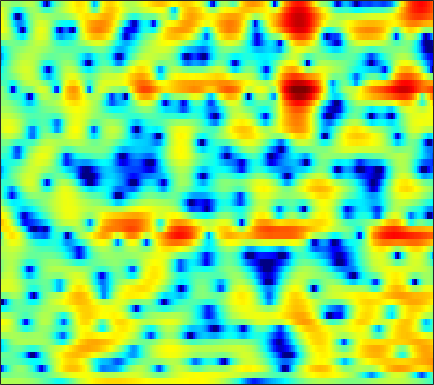

Data behind this chart, as committed beside it:
1.6371, 1.5774, 1.5333, 1.5081, 1.494, 1.4818, 1.473, 1.4656, 1.444, 1.3988, 1.3264, 1.2384, 1.0909, 0.90507, 0.74128, 0.49066, 0.19958, -0.053641, -0.42488, -0.83419, -1.2991, -1.671, -2.2068, -2.7613
-0.5654, -0.6173, -0.5747, -0.4376, -0.296, -0.09241, 0.08995, 0.1907, 0.2622, 0.2525, 0.1548, 0.0255, -0.2154, -0.5207, -0.7716, -1.122, -1.428, -1.599, -1.716, -1.672, -1.466, -1.223, -0.808, -0.3386
-13.73, -9.642, -5.904, -3.499, -2.212, -0.9715, -0.1336, 0.2757, 0.5725, 0.6081, 0.4205, 0.1238, -0.5007, -1.409, -2.324, -3.929, -6.191, -8.544, -12.81, -14.75, -10.15, -6.909, -3.668, -1.215
-1.375, -1.414, -1.37, -1.278, -1.216, -1.178, -1.251, -1.377, -1.656, -2.052, -2.514, -2.898, -3.439, -3.935, -4.232, -4.49, -4.54, -4.436, -4.064, -3.446, -2.615, -1.904, -0.8577, 0.2263
-0.7884, -0.8376, -0.869, -0.917, -0.9843, -1.162, -1.495, -1.861, -2.576, -3.604, -5.038, -6.49, -9.209, -13.44, -18.88, -22.39, -13.79, -10.14, -6.835, -4.448, -2.581, -1.407, -0.05344, 1.107
-6.095, -4.956, -3.561, -2.437, -1.789, -1.178, -0.8274, -0.7189, -0.7764, -1.036, -1.471, -1.883, -2.451, -2.921, -3.142, -3.16, -2.821, -2.387, -1.662, -0.8925, -0.1554, 0.3417, 0.9203, 1.417
-5.498, -4.173, -2.57, -1.277, -0.5158, 0.2481, 0.7792, 1.059, 1.295, 1.415, 1.45, 1.435, 1.393, 1.349, 1.312, 1.282, 1.272, 1.265, 1.246, 1.172, 1.011, 0.8114, 0.4083, -0.1829
0.7187, 0.8542, 1.05, 1.229, 1.331, 1.404, 1.389, 1.334, 1.215, 1.065, 0.9397, 0.8723, 0.8337, 0.8415, 0.8856, 0.9751, 1.05, 1.062, 1.013, 0.845, 0.5164, 0.1478, -0.5334, -1.491
3.225, 3.162, 2.983, 2.671, 2.336, 1.76, 1.008, 0.3196, -0.7606, -1.942, -3.038, -3.585, -3.676, -3.062, -2.335, -1.312, -0.4167, 0.1114, 0.5985, 0.8311, 0.8226, 0.6668, 0.2663, -0.3285
4.166, 4.072, 3.812, 3.381, 2.93, 2.121, 1.011, -0.0778, -1.992, -4.717, -8.809, -12.95, -13.19, -7.892, -5.009, -2.347, -0.5757, 0.3733, 1.245, 1.739, 1.899, 1.805, 1.397, 0.6562
1.537, 1.441, 1.307, 1.153, 0.9865, 0.6807, 0.2633, -0.1213, -0.699, -1.307, -1.795, -1.999, -1.978, -1.618, -1.186, -0.5, 0.1633, 0.6261, 1.133, 1.477, 1.644, 1.634, 1.432, 1.006
-4.19, -4.338, -3.953, -3.197, -2.584, -1.903, -1.421, -1.2, -1.063, -1.061, -1.134, -1.206, -1.26, -1.242, -1.16, -0.9462, -0.6187, -0.3056, 0.1378, 0.5787, 0.9759, 1.223, 1.478, 1.645
-17.44, -18.53, -10.08, -5.942, -4.036, -2.378, -1.391, -0.9841, -0.817, -0.9919, -1.478, -2.028, -2.903, -3.804, -4.333, -4.569, -4.051, -3.3, -2.117, -0.9492, 0.06753, 0.7191, 1.437, 2.002
-0.3044, -0.4345, -0.2293, 0.2418, 0.6213, 1.025, 1.204, 1.156, 0.8053, 0.09127, -1.054, -2.271, -4.599, -8.252, -12.89, -25.61, -12.62, -8.121, -4.571, -2.31, -0.8035, -0.0178, 0.6863, 1.103
3.091, 3.089, 3.087, 3.078, 3.046, 2.925, 2.662, 2.367, 1.837, 1.125, 0.252, -0.5045, -1.594, -2.635, -3.239, -3.608, -3.353, -2.898, -2.147, -1.458, -1.004, -0.8931, -1.11, -1.805
2.624, 2.845, 3.046, 3.107, 3.055, 2.845, 2.482, 2.1, 1.465, 0.7179, -0.08624, -0.6649, -1.331, -1.8, -1.967, -1.962, -1.751, -1.513, -1.152, -0.8649, -0.7494, -0.8293, -1.22, -2.025
0.973, 1.596, 2.174, 2.469, 2.498, 2.292, 1.808, 1.245, 0.2129, -1.148, -2.839, -4.246, -5.986, -6.835, -6.526, -5.24, -3.734, -2.684, -1.514, -0.6446, -0.04715, 0.2421, 0.4356, 0.4452
-0.3386, 0.5865, 1.425, 1.884, 2.004, 1.86, 1.365, 0.7579, -0.4104, -2.067, -4.409, -6.8, -11.18, -14.81, -12.34, -7.969, -4.937, -3.284, -1.657, -0.4923, 0.3466, 0.8042, 1.235, 1.511
0.0528, 0.6614, 1.263, 1.616, 1.728, 1.671, 1.38, 1.023, 0.3658, -0.4609, -1.381, -2.067, -2.805, -3.166, -3.135, -2.747, -2.116, -1.589, -0.9394, -0.3587, 0.108, 0.3802, 0.639, 0.7884
1.067, 1.328, 1.634, 1.838, 1.91, 1.899, 1.763, 1.579, 1.236, 0.8144, 0.3625, 0.02825, -0.3862, -0.7001, -0.8625, -0.9728, -0.9828, -0.9473, -0.865, -0.7553, -0.6643, -0.6182, -0.6019, -0.6586
1.613, 1.804, 2.087, 2.347, 2.485, 2.558, 2.501, 2.358, 2.063, 1.659, 1.175, 0.7847, 0.2494, -0.2693, -0.6266, -1.04, -1.373, -1.571, -1.734, -1.844, -1.908, -1.942, -1.998, -2.105
0.3185, 1.177, 2.276, 3.139, 3.576, 3.873, 3.859, 3.67, 3.214, 2.546, 1.697, 0.9757, -0.03157, -1.041, -1.761, -2.608, -3.266, -3.62, -3.929, -4.1, -4.061, -3.919, -3.641, -3.372
-2.266, 0.8871, 3.384, 4.726, 5.247, 5.445, 5.17, 4.72, 3.792, 2.554, 0.9846, -0.4054, -2.528, -4.962, -6.763, -8.578, -9.264, -9.331, -9.635, -10.28, -10.64, -9.963, -7.809, -5.537
5.22, 5.292, 5.379, 5.276, 4.991, 4.297, 3.258, 2.232, 0.5857, -1.348, -3.513, -5.343, -8.22, -12.1, -16.31, -23.16, -18.43, -15.52, -14.08, -14.78, -16.8, -15.7, -10.8, -6.753
6.548, 5.987, 5.141, 4.128, 3.199, 1.678, -0.2453, -2.018, -4.887, -8.376, -11.73, -13.13, -13.07, -12.36, -11.81, -11.12, -10.28, -9.606, -8.523, -7.551, -6.498, -5.592, -4.196, -2.719
5.256, 4.543, 3.481, 2.251, 1.204, -0.4304, -2.408, -4.182, -7.095, -10.81, -14.79, -15.77, -13.3, -10.68, -9.195, -7.598, -6.309, -5.458, -4.397, -3.452, -2.49, -1.779, -0.8436, 0.05565
2.787, 2.062, 1.04, -0.04585, -0.8786, -1.997, -3.114, -3.946, -4.953, -5.81, -6.333, -6.432, -6.18, -5.595, -5.026, -4.212, -3.392, -2.78, -2.031, -1.294, -0.589, -0.07311, 0.5932, 1.227
0.1084, -0.7405, -1.973, -3.188, -3.993, -4.736, -5.045, -5.008, -4.744, -4.336, -3.881, -3.514, -3.026, -2.518, -2.134, -1.648, -1.191, -0.8705, -0.4657, -0.04338, 0.3697, 0.6936, 1.147, 1.625
-1.874, -3.087, -5.249, -8.215, -11.04, -13.66, -11.26, -8.601, -5.839, -3.838, -2.383, -1.559, -0.7218, -0.1302, 0.1729, 0.4205, 0.5104, 0.4905, 0.4113, 0.3085, 0.2923, 0.3843, 0.6831, 1.171
-2.104, -2.891, -4.346, -6.288, -7.878, -8.881, -7.398, -5.484, -3.097, -1.203, 0.2127, 1.004, 1.747, 2.152, 2.245, 2.088, 1.596, 0.9961, -0.1178, -1.576, -3.04, -3.695, -3.34, -1.89
-3.115, -2.893, -2.672, -2.49, -2.287, -1.855, -1.173, -0.5233, 0.4027, 1.32, 2.097, 2.564, 2.975, 3.114, 3.024, 2.596, 1.754, 0.7874, -1.128, -4.056, -8.943, -14.56, -11.81, -5.959
-6.612, -5.322, -3.928, -2.804, -2.085, -1.242, -0.4656, 0.0815, 0.7863, 1.426, 1.988, 2.327, 2.65, 2.795, 2.764, 2.517, 2.015, 1.467, 0.5499, -0.5256, -1.517, -2.02, -2.189, -1.878
-8.206, -6.532, -4.848, -3.588, -2.858, -2.047, -1.345, -0.8615, -0.2105, 0.413, 1.028, 1.447, 1.94, 2.323, 2.513, 2.625, 2.578, 2.444, 2.155, 1.761, 1.329, 0.9887, 0.5364, 0.06584
-5.319, -4.689, -4.033, -3.625, -3.457, -3.346, -3.242, -3.06, -2.578, -1.784, -0.8059, -0.03708, 0.9265, 1.749, 2.257, 2.769, 3.104, 3.241, 3.27, 3.156, 2.879, 2.567, 2, 1.232
-2.673, -2.684, -2.949, -3.605, -4.403, -6.027, -8.309, -10.01, -10.14, -7.343, -4.398, -2.573, -0.6615, 0.7733, 1.613, 2.487, 3.116, 3.449, 3.725, 3.818, 3.717, 3.516, 3.058, 2.354
-1.453, -1.532, -1.936, -2.764, -3.752, -5.706, -8.453, -10.65, -11.1, -8.185, -5.295, -3.62, -1.896, -0.5838, 0.2017, 1.075, 1.788, 2.233, 2.715, 3.026, 3.184, 3.182, 3.019, 2.672
-0.6497, -0.3516, -0.2376, -0.4324, -0.7698, -1.361, -2.033, -2.455, -2.815, -2.884, -2.79, -2.697, -2.619, -2.501, -2.299, -1.81, -1.054, -0.3987, 0.4467, 1.149, 1.649, 1.874, 2, 1.968
0.9185, 1.563, 2.086, 2.283, 2.263, 2.049, 1.65, 1.236, 0.5631, -0.3294, -1.505, -2.652, -4.701, -7.457, -9.458, -9.345, -6.408, -4.277, -2.149, -0.7161, 0.1087, 0.4238, 0.5104, 0.334
2.607, 3.158, 3.638, 3.865, 3.888, 3.708, 3.333, 2.908, 2.14, 1.091, -0.3201, -1.679, -3.991, -6.938, -9.034, -9.167, -6.511, -4.577, -2.708, -1.565, -1.105, -1.167, -1.825, -3.223
2.804, 3.078, 3.315, 3.404, 3.367, 3.174, 2.832, 2.479, 1.872, 1.131, 0.2815, -0.4175, -1.321, -2.088, -2.492, -2.678, -2.489, -2.208, -1.842, -1.632, -1.709, -2.038, -2.919, -4.41
2.119, 2.211, 2.261, 2.222, 2.115, 1.9, 1.564, 1.258, 0.774, 0.2492, -0.2863, -0.6848, -1.148, -1.486, -1.638, -1.695, -1.643, -1.553, -1.399, -1.319, -1.305, -1.394, -1.626, -1.924
1.235, 1.272, 1.242, 1.101, 0.9384, 0.6393, 0.2593, -0.08491, -0.592, -1.159, -1.751, -2.14, -2.57, -2.777, -2.746, -2.506, -2.096, -1.743, -1.275, -0.8679, -0.5704, -0.3903, -0.2023, -0.05228
0.4781, 0.5277, 0.4196, 0.147, -0.1159, -0.5548, -1.002, -1.385, -2.002, -2.838, -3.947, -4.921, -6.215, -6.839, -6.449, -5.042, -3.368, -2.247, -1.079, -0.2026, 0.3484, 0.6301, 0.8772, 1.051
0.3872, 0.3208, -0.1817, -1.027, -1.796, -2.637, -3.009, -2.959, -2.883, -3.216, -4.369, -6.152, -10.56, -20.46, -13.77, -6.512, -2.724, -0.9282, 0.6431, 1.527, 1.927, 1.918, 1.59, 1.049
0.1775, -0.09624, -1.228, -3.591, -6.745, -15.2, -13.58, -7.599, -3.625, -1.652, -0.8262, -0.7077, -0.7585, -0.6083, -0.1998, 0.7342, 1.79, 2.417, 2.952, 3.026, 2.715, 2.147, 0.8463, -1.379
-1.984, -1.814, -2.077, -2.843, -3.614, -4.301, -3.988, -3.02, -1.403, -0.05328, 0.9139, 1.446, 1.87, 2.142, 2.248, 2.305, 2.18, 1.975, 1.493, 0.8117, -0.1058, -0.8257, -1.805, -2.822
-3.32, -2.576, -1.834, -1.286, -0.9384, -0.4737, 0.0562, 0.5189, 1.165, 1.776, 2.271, 2.535, 2.716, 2.666, 2.497, 2.033, 1.246, 0.4211, -1.063, -2.981, -5.221, -6.749, -7.505, -6.468
-4.297, -3.318, -2.128, -1.077, -0.3801, 0.4252, 1.157, 1.635, 2.171, 2.604, 2.908, 3.015, 3.026, 2.82, 2.503, 1.819, 0.8098, -0.246, -2.133, -4.85, -8.954, -13.52, -16.02, -10.08
-6.408, -5.055, -3.429, -2.037, -1.141, -0.1228, 0.7198, 1.24, 1.807, 2.228, 2.507, 2.612, 2.617, 2.463, 2.212, 1.71, 1.01, 0.3368, -0.7186, -1.894, -3.066, -3.716, -4.008, -3.627
-8.357, -6.44, -4.397, -2.831, -1.876, -0.8341, -0.01786, 0.4776, 1.013, 1.413, 1.697, 1.858, 1.956, 1.954, 1.884, 1.686, 1.37, 1.075, 0.6069, 0.1114, -0.3378, -0.6282, -0.8916, -0.9907
-6.22, -4.9, -3.44, -2.286, -1.599, -0.8929, -0.365, -0.05402, 0.2772, 0.5621, 0.8266, 1.018, 1.268, 1.472, 1.603, 1.703, 1.704, 1.643, 1.471, 1.206, 0.8945, 0.6299, 0.2467, -0.131
-1.931, -1.407, -0.8805, -0.5257, -0.3987, -0.3756, -0.494, -0.6316, -0.803, -0.8476, -0.6707, -0.4056, 0.1466, 0.779, 1.231, 1.754, 2.134, 2.29, 2.338, 2.189, 1.817, 1.429, 0.7619, -0.0545
2.119, 2.097, 1.887, 1.424, 0.9112, -0.002031, -1.203, -2.291, -3.877, -5.253, -5.486, -4.586, -2.713, -0.7661, 0.4622, 1.763, 2.675, 3.112, 3.376, 3.292, 2.837, 2.245, 1.119, -0.4627
4.363, 3.92, 3.114, 1.998, 0.9579, -0.7382, -2.872, -4.843, -8.359, -14.45, -19.88, -12.27, -6.163, -2.483, -0.5319, 1.383, 2.65, 3.272, 3.68, 3.653, 3.239, 2.611, 1.334, -0.5496
4.488, 3.791, 2.543, 0.9316, -0.5441, -2.887, -5.409, -7.144, -8.692, -8.808, -7.742, -6.276, -4.09, -1.931, -0.5134, 0.984, 2.052, 2.566, 2.938, 2.967, 2.682, 2.291, 1.501, 0.4651
4.013, 3.29, 1.96, 0.1458, -1.623, -4.824, -9.682, -16.3, -24, -11.69, -7.095, -4.849, -2.607, -0.9526, 0.03191, 0.9426, 1.496, 1.698, 1.749, 1.611, 1.326, 1.117, 0.8508, 0.6019
3.302, 2.804, 1.938, 0.8034, -0.2323, -1.774, -3.352, -4.262, -4.638, -3.877, -2.565, -1.562, -0.4022, 0.4263, 0.7999, 0.9881, 0.7757, 0.387, -0.4485, -1.492, -2.383, -2.743, -2.536, -1.808
1.803, 1.61, 1.314, 0.9786, 0.7134, 0.4028, 0.1945, 0.1479, 0.2756, 0.5892, 1.016, 1.356, 1.691, 1.845, 1.743, 1.31, 0.4047, -0.6751, -2.843, -6.311, -12.43, -18.72, -11.6, -6.437
